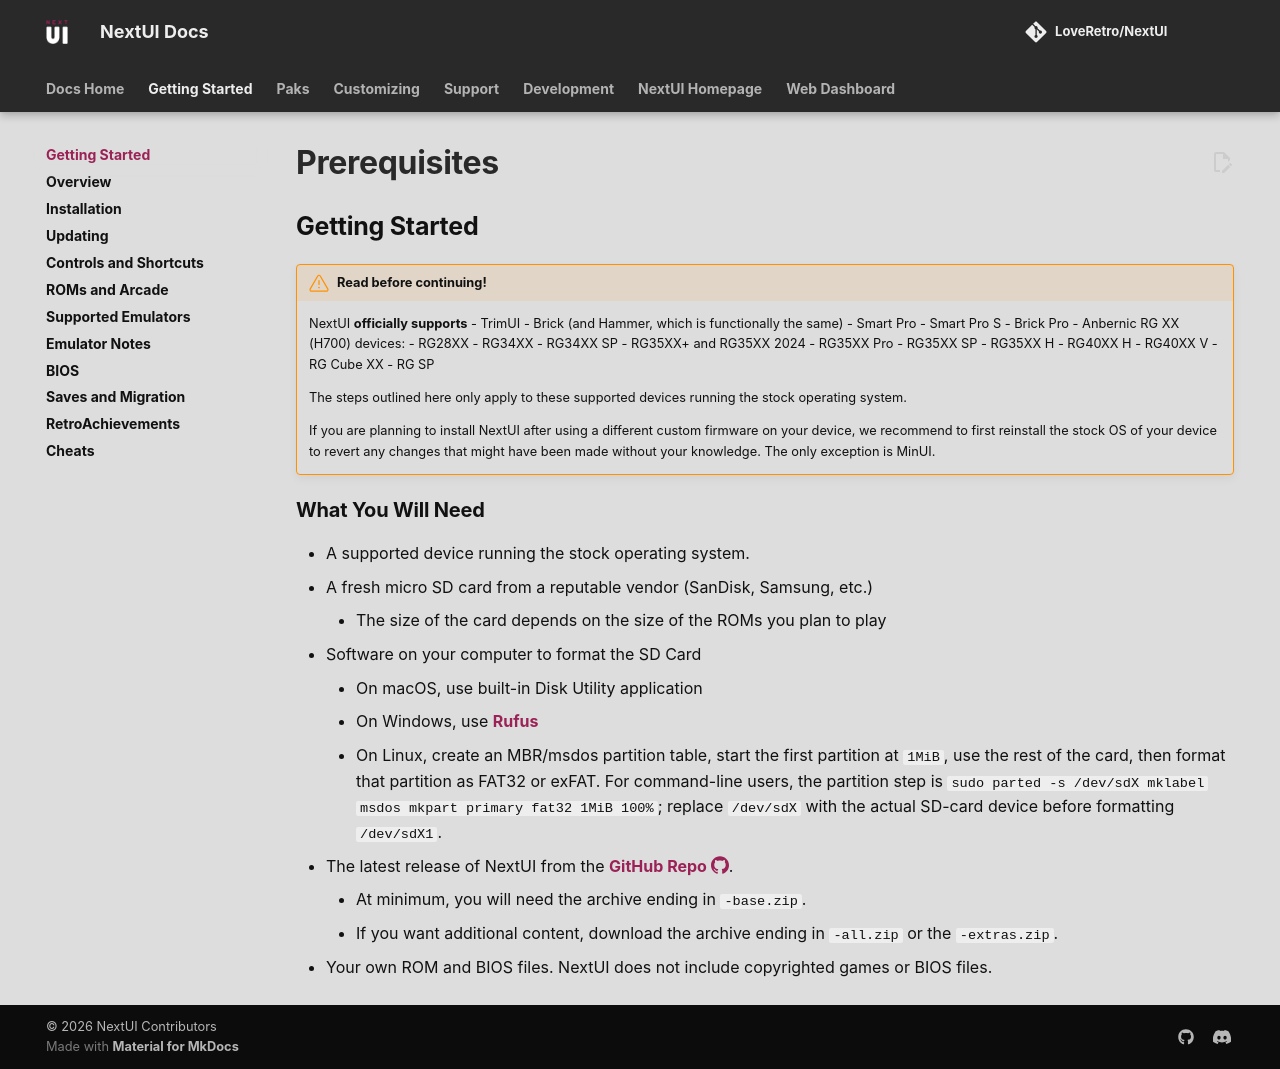

repository: LoveRetro/nextui-docs · page: getting-started/index.html · generator: mkdocs

## Getting Started

!!! warning "Read before continuing!"

    NextUI **officially supports** 
    - TrimUI 
        - Brick (and Hammer, which is functionally the same)
        - Smart Pro
        - Smart Pro S
        - Brick Pro
    - Anbernic RG XX (H700) devices:
        - RG28XX
        - RG34XX
        - RG34XX SP
        - RG35XX+ and RG35XX 2024
        - RG35XX Pro
        - RG35XX SP
        - RG35XX H
        - RG40XX H
        - RG40XX V
        - RG Cube XX
        - RG SP

    The steps outlined here only apply to these supported devices running the stock operating system.

    If you are planning to install NextUI after using a different custom firmware on your device,
    we recommend to first reinstall the stock OS of your device to revert any changes that might have been
    made without your knowledge. The only exception is MinUI.



### What You Will Need

- A supported device running the stock operating system.
- A fresh micro SD card from a reputable vendor (SanDisk, Samsung, etc.)
    - The size of the card depends on the size of the ROMs you plan to play
- Software on your computer to format the SD Card
    - On macOS, use built-in Disk Utility application
    - On Windows, use [Rufus](https://rufus.ie/en/)
    - On Linux, create an MBR/msdos partition table, start the first partition at `1MiB`, use the rest of the card, then format that partition as FAT32 or exFAT. For command-line users, the partition step is `sudo parted -s /dev/sdX mklabel msdos mkpart primary fat32 1MiB 100%`; replace `/dev/sdX` with the actual SD-card device before formatting `/dev/sdX1`.
- The latest release of NextUI from the [GitHub Repo :simple-github:]({{ urls.github }}/releases).
    - At minimum, you will need the archive ending in `-base.zip`.
    - If you want additional content, download the archive ending in `-all.zip` or the `-extras.zip`.
- Your own ROM and BIOS files. NextUI does not include copyrighted games or BIOS files.
